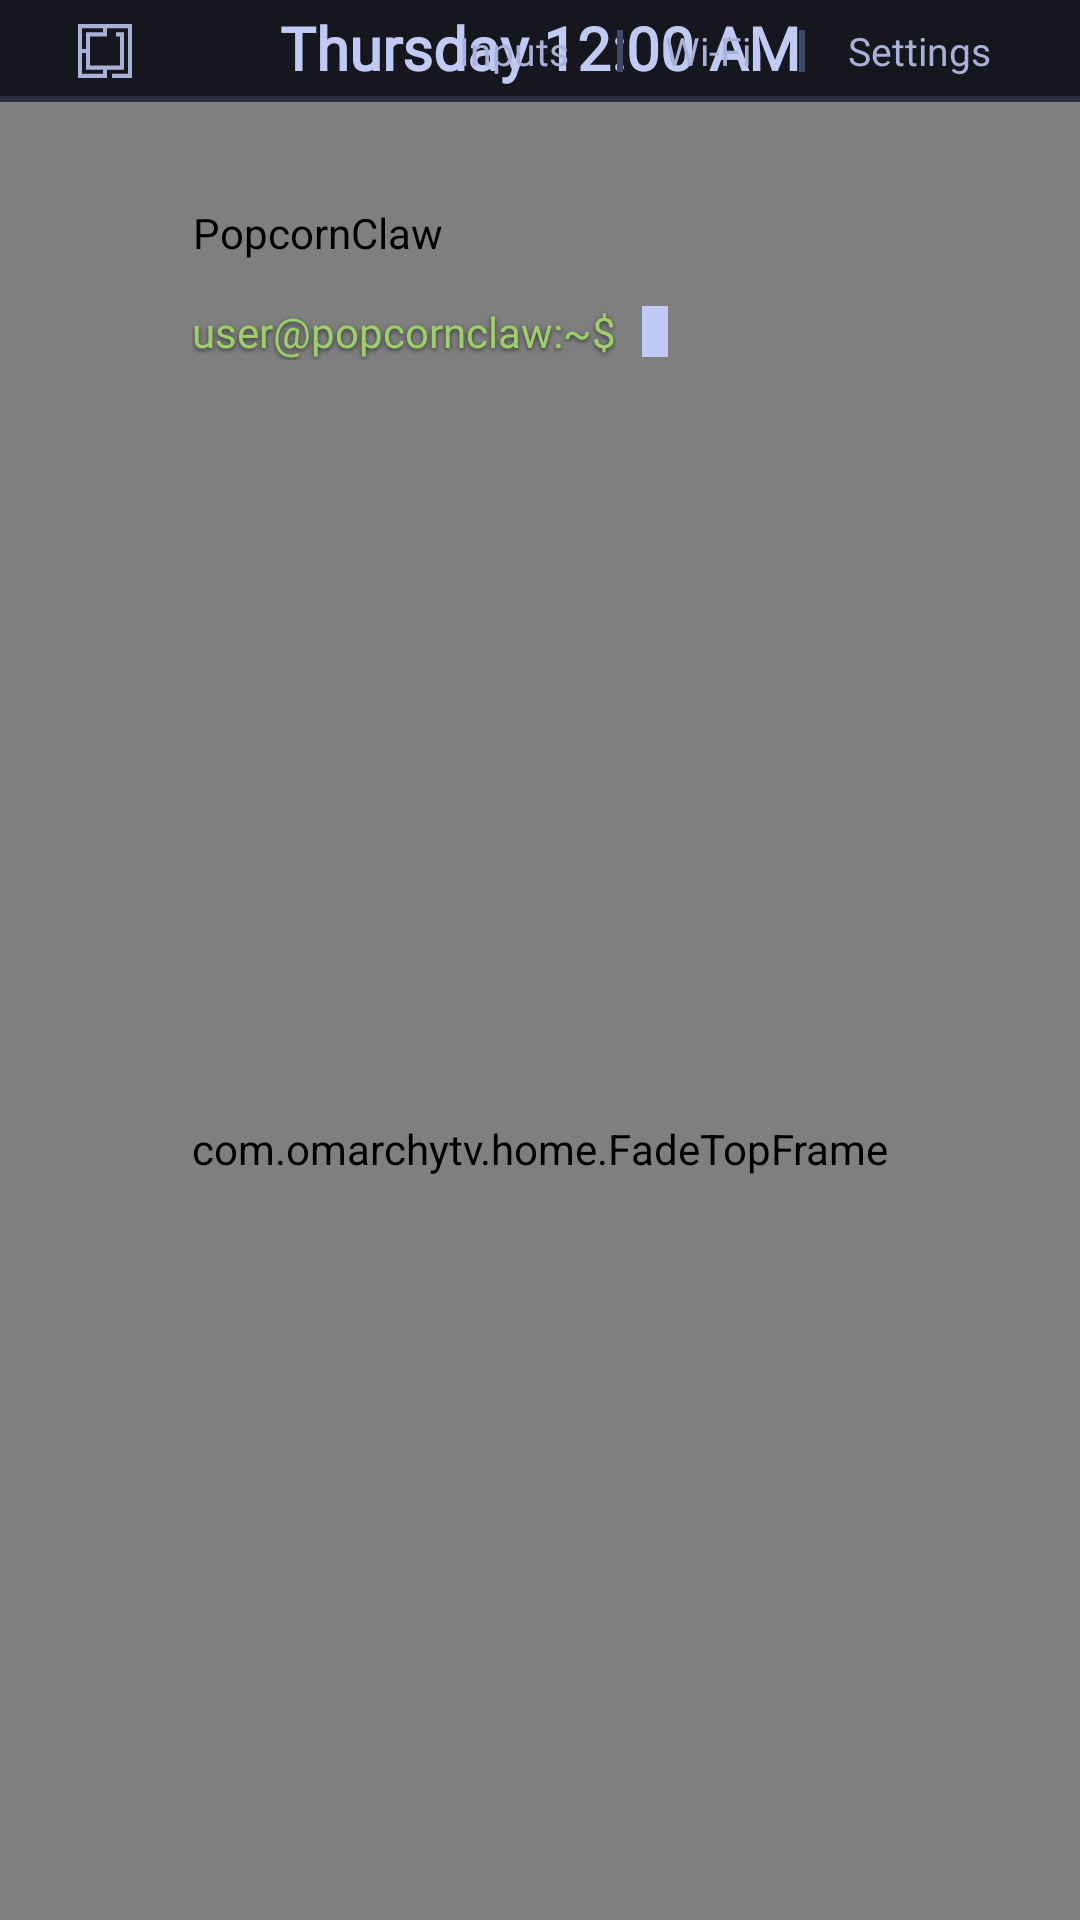

The Android layout XML behind this screen, and the referenced resources:
<!-- AndroidManifest.xml: application theme Theme.TvHome -->
<!-- res/layout/activity_main.xml -->
<?xml version="1.0" encoding="utf-8"?>
<FrameLayout xmlns:android="http://schemas.android.com/apk/res/android"
    android:id="@+id/root"
    android:layout_width="match_parent"
    android:layout_height="match_parent"
    android:background="@color/tn_bg">

    <com.omarchytv.home.WallpaperView
        android:id="@+id/wallpaper"
        android:layout_width="match_parent"
        android:layout_height="match_parent"
        android:importantForAccessibility="no" />

    
    <View
        android:id="@+id/ambient"
        android:layout_width="match_parent"
        android:layout_height="match_parent"
        android:alpha="0" />

    
    <TextView
        android:shadowColor="#99000000"
        android:shadowDy="1.5"
        android:shadowRadius="4"
        android:id="@+id/heroName"
        android:layout_width="wrap_content"
        android:layout_height="wrap_content"
        android:layout_marginStart="64dp"
        android:alpha="0"
        android:textColor="@color/tn_fg"
        android:textSize="18sp"
        android:fontFamily="@font/caskaydia"

        android:includeFontPadding="false"
        android:singleLine="true" />

    <LinearLayout
        android:layout_width="match_parent"
        android:layout_height="match_parent"
        android:orientation="vertical">

        
        <RelativeLayout
            android:id="@+id/bar"
            android:layout_width="match_parent"
            android:layout_height="34dp"
            android:background="@drawable/bar_bg"
            android:paddingStart="20dp"
            android:paddingEnd="14dp">

            <LinearLayout
                android:id="@+id/barLeft"
                android:layout_width="wrap_content"
                android:layout_height="match_parent"
                android:layout_alignParentStart="true"
                android:gravity="center_vertical"
                android:orientation="horizontal">

                
                <FrameLayout
                    android:id="@+id/btnMenu"
                    android:layout_width="wrap_content"
                    android:layout_height="30dp"
                    android:layout_marginEnd="10dp"
                    android:paddingStart="6dp"
                    android:paddingEnd="6dp"
                    android:background="@drawable/pill_bg"
                    android:tag="control"
                    android:contentDescription="@string/menu_launcher"
                    android:focusable="true"
                    android:clickable="true"
                    android:nextFocusRight="@+id/btnInputs"
                    android:nextFocusDown="@+id/grid">

                    <ImageView
                        android:id="@+id/barIcon"
                        android:layout_width="18dp"
                        android:layout_height="18dp"
                        android:layout_gravity="center"
                        android:src="@drawable/omarchy_icon"
                        android:tint="@drawable/pill_text"
                        android:duplicateParentState="true"
                        android:contentDescription="@null" />

                    <TextView
                        android:id="@+id/barMark"
                        android:layout_width="wrap_content"
                        android:layout_height="wrap_content"
                        android:layout_gravity="center"
                        android:visibility="gone"
                        android:text="@string/brand_short"
                        android:textColor="@drawable/pill_text"
                        android:duplicateParentState="true"
                        android:textSize="14sp"
                        android:fontFamily="@font/caskaydia"
                        android:textStyle="bold" />
                </FrameLayout>

                <LinearLayout
                    android:id="@+id/workspaces"
                    android:layout_width="wrap_content"
                    android:layout_height="wrap_content"
                    android:orientation="horizontal" />
            </LinearLayout>

            <LinearLayout
                android:layout_width="wrap_content"
                android:layout_height="match_parent"
                android:layout_centerHorizontal="true"
                android:gravity="center_vertical"
                android:orientation="horizontal">

                
                <TextClock
                    android:id="@+id/clock"
                    android:layout_width="wrap_content"
                    android:layout_height="wrap_content"
                    android:format12Hour="EEEE h:mm a"
                    android:format24Hour="EEEE HH:mm"
                    android:textColor="@color/tn_fg"
                    android:textSize="20sp"
                    android:includeFontPadding="false"
                    android:fontFamily="@font/caskaydia"
                    android:textStyle="bold" />
            </LinearLayout>

            <LinearLayout
                android:id="@+id/topButtons"
                android:layout_width="wrap_content"
                android:layout_height="match_parent"
                android:layout_alignParentEnd="true"
                android:gravity="center_vertical"
                android:orientation="horizontal">

                <TextView
                    android:id="@+id/btnInputs"
                    style="@style/TopButton"
                    android:nextFocusLeft="@+id/btnMenu"
                    android:text="@string/inputs"
                    android:drawableStart="@drawable/ic_input"
                    android:nextFocusDown="@+id/grid" />

                <View style="@style/BarSeparator" />

                <TextView
                    android:id="@+id/btnWifi"
                    style="@style/TopButton"
                    android:text="@string/wifi"
                    android:drawableStart="@drawable/ic_wifi"
                    android:nextFocusDown="@+id/grid" />

                <View style="@style/BarSeparator" />

                <TextView
                    android:id="@+id/btnSettings"
                    style="@style/TopButton"
                    android:text="@string/settings"
                    android:drawableStart="@drawable/ic_settings"
                    android:nextFocusDown="@+id/grid" />
            </LinearLayout>
        </RelativeLayout>

        
        <LinearLayout
            android:id="@+id/leftBlock"
            android:layout_width="wrap_content"
            android:layout_height="wrap_content"
            android:layout_marginStart="64dp"
            android:layout_marginTop="34dp"
            android:orientation="vertical">

            <com.omarchytv.home.WordmarkView
                android:id="@+id/wordmark"
                android:layout_width="wrap_content"
                android:layout_height="wrap_content"
                android:contentDescription="@string/brand" />

            <LinearLayout
                android:layout_width="wrap_content"
                android:layout_height="wrap_content"
                android:layout_marginTop="14dp"
                android:orientation="horizontal">

                <TextView
                    android:id="@+id/promptUser"
                    android:layout_width="wrap_content"
                    android:layout_height="wrap_content"
                    android:text="@string/prompt"
                    android:shadowColor="#99000000"
                    android:shadowDy="1.5"
                    android:shadowRadius="4"
                    android:textColor="@color/tn_green"
                    android:textSize="14sp"
                    android:fontFamily="@font/caskaydia"
 />

                <View
                    android:id="@+id/cursor"
                    android:layout_width="8.5dp"
                    android:layout_height="17dp"
                    android:layout_marginStart="8.5dp"
                    android:layout_gravity="center_vertical"
                    android:background="@color/tn_fg" />
            </LinearLayout>
        </LinearLayout>

        
        <com.omarchytv.home.FadeTopFrame
            android:id="@+id/gridFrame"
            android:layout_width="match_parent"
            android:layout_height="0dp"
            android:layout_weight="1"
            android:layout_marginTop="6dp"
            android:paddingStart="56dp"
            android:paddingEnd="56dp">

            <androidx.recyclerview.widget.RecyclerView
                android:id="@+id/grid"
                android:layout_width="match_parent"
                android:layout_height="match_parent"
                android:paddingTop="10dp"
                android:paddingBottom="40dp"
                android:clipToPadding="false"
                android:clipChildren="false"
                android:overScrollMode="never"
                android:scrollbars="none"
                android:descendantFocusability="afterDescendants" />
        </com.omarchytv.home.FadeTopFrame>
    </LinearLayout>

    
    <LinearLayout
        android:id="@+id/panes"
        android:baselineAligned="false"
        android:layout_width="wrap_content"
        android:layout_height="wrap_content"
        android:layout_gravity="top|end"
        android:layout_marginTop="48dp"
        android:layout_marginEnd="56dp"
        android:gravity="end"
        android:orientation="vertical" />

    
    <TextView
        android:id="@+id/moveHint"
        android:layout_width="wrap_content"
        android:layout_height="wrap_content"
        android:layout_gravity="top|center_horizontal"
        android:layout_marginTop="44dp"
        android:paddingStart="12dp"
        android:paddingEnd="12dp"
        android:paddingTop="6dp"
        android:paddingBottom="6dp"
        android:background="@drawable/hint_bg"
        android:textColor="@color/tn_orange"
        android:textSize="14sp"
        android:fontFamily="@font/caskaydia"
        android:visibility="gone" />

    
    <com.omarchytv.home.FocusFrameView
        android:id="@+id/glass"
        android:layout_width="10dp"
        android:layout_height="10dp"
        android:alpha="0"
        android:importantForAccessibility="no" />
</FrameLayout>
<!-- resources referenced by this layout -->
<resources>
  <color name="tn_bg">#FF1A1B26</color>
  <color name="tn_fg">#FFC0CAF5</color>
  <color name="tn_green">#FF9ECE6A</color>
  <color name="tn_orange">#FFFF9E64</color>
  <!-- drawable bar_bg (drawable) -->
  <?xml version="1.0" encoding="utf-8"?>
  <layer-list xmlns:android="http://schemas.android.com/apk/res/android">
      <item>
          <shape android:shape="rectangle">
              <solid android:color="@color/tn_selection" />
          </shape>
      </item>
      <item android:bottom="2dp">
          <shape android:shape="rectangle">
              <solid android:color="#F216161E" />
          </shape>
      </item>
  </layer-list>
  <!-- drawable hint_bg (drawable) -->
  <?xml version="1.0" encoding="utf-8"?>
  <shape xmlns:android="http://schemas.android.com/apk/res/android" android:shape="rectangle">
      <solid android:color="#F216161E" />
      <stroke android:width="2dp" android:color="@color/tn_orange" />
  </shape>
  <!-- drawable pill_bg (drawable) -->
  <?xml version="1.0" encoding="utf-8"?>
  <selector xmlns:android="http://schemas.android.com/apk/res/android">
      <item android:state_focused="true">
          <shape android:shape="rectangle">
              <solid android:color="@color/tn_blue" />
              <corners android:radius="0dp" />
          </shape>
      </item>
      <item>
          <shape android:shape="rectangle">
              <solid android:color="#00000000" />
              <stroke android:width="2dp" android:color="#00000000" />
              <corners android:radius="0dp" />
          </shape>
      </item>
  </selector>
  <!-- drawable pill_text (drawable) -->
  <?xml version="1.0" encoding="utf-8"?>
  <selector xmlns:android="http://schemas.android.com/apk/res/android">
      <item android:state_focused="true" android:color="@color/tn_blue" />
      <item android:color="@color/tn_fg_dim" />
  </selector>
  <string name="brand" translatable="false">PopcornClaw</string>
  <string name="brand_short" translatable="false">[popcorn]</string>
  <string name="inputs">Inputs</string>
  <string name="menu_launcher">Launcher settings</string>
  <string name="prompt" translatable="false">user@popcornclaw:~$</string>
  <string name="settings">Settings</string>
  <string name="wifi">Wi-Fi</string>
  <style name="BarSeparator">
          <item name="android:layout_width">2dp</item>
          <item name="android:layout_height">14dp</item>
          <item name="android:background">@color/tn_muted</item>
      </style>
  <style name="Theme.TvHome" parent="android:Theme.Material.NoActionBar.Fullscreen">
          <item name="android:windowBackground">@color/tn_bg</item>
          <item name="android:colorBackground">@color/tn_bg</item>
          <item name="android:colorAccent">@color/tn_blue</item>
          <item name="android:windowAnimationStyle">@null</item>
      </style>
  <color name="tn_selection">#FF292E42</color>
  <color name="tn_blue">#FF7AA2F7</color>
  <color name="tn_fg_dim">#FFA9B1D6</color>
  <color name="tn_muted">#FF414868</color>
</resources>
